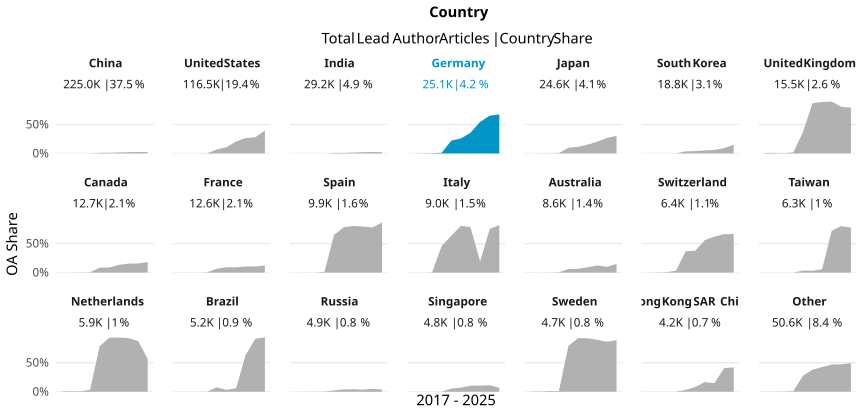

Data behind this chart, as committed beside it:
country_name_fct, cr_year, articles, cc_total, prop
China, '17, 11888, 2, 1.6823687752355316e-4
China, '18, 15195, 0, 0
China, '19, 17503, 1, 5.7133062903502255e-5
China, '20, 17720, 10, 5.64334085778781e-4
China, '21, 20043, 218, 0.01088
China, '22, 22234, 251, 0.01129
China, '23, 24769, 429, 0.01732
China, '24, 31306, 672, 0.02147
China, '25, 35701, 897, 0.02513
China, '26, 28622, 650, 0.02271
United States, '17, 12655, 8, 6.321612011062821e-4
United States, '18, 12838, 10, 7.789375292101573e-4
United States, '19, 12693, 12, 9.454029780193808e-4
United States, '20, 12941, 38, 0.002936
United States, '21, 11917, 827, 0.0694
United States, '22, 10810, 1162, 0.1075
United States, '23, 10672, 2211, 0.2072
United States, '24, 11264, 3003, 0.2666
United States, '25, 12245, 3422, 0.2795
United States, '26, 8500, 3359, 0.3952
India, '17, 1746, 0, 0
India, '18, 2109, 0, 0
India, '19, 2209, 0, 0
India, '20, 2169, 1, 4.610419548178884e-4
India, '21, 2417, 24, 0.00993
India, '22, 2736, 25, 0.009137
India, '23, 3617, 58, 0.01604
India, '24, 4351, 95, 0.02183
India, '25, 4558, 115, 0.02523
India, '26, 3269, 70, 0.02141
Germany, '17, 2630, 2, 7.604562737642585e-4
Germany, '18, 2708, 7, 0.002585
Germany, '19, 2835, 10, 0.003527
Germany, '20, 2721, 30, 0.01103
Germany, '21, 2704, 601, 0.2223
Germany, '22, 2345, 606, 0.2584
Germany, '23, 2326, 832, 0.3577
Germany, '24, 2449, 1333, 0.5443
Germany, '25, 2510, 1634, 0.651
Germany, '26, 1824, 1226, 0.6721
Japan, '17, 2298, 2, 8.703220191470844e-4
Japan, '18, 2388, 3, 0.001256
Japan, '19, 2522, 6, 0.002379
Japan, '20, 2725, 13, 0.004771
Japan, '21, 2604, 261, 0.1002
Japan, '22, 2317, 264, 0.1139
Japan, '23, 2363, 361, 0.1528
Japan, '24, 2510, 511, 0.2036
Japan, '25, 2816, 753, 0.2674
Japan, '26, 2058, 627, 0.3047
South Korea, '17, 1654, 1, 6.045949214026602e-4
South Korea, '18, 1812, 0, 0
South Korea, '19, 1869, 0, 0
South Korea, '20, 2011, 1, 4.972650422675286e-4
South Korea, '21, 1975, 72, 0.03646
South Korea, '22, 1777, 73, 0.04108
South Korea, '23, 1901, 98, 0.05155
South Korea, '24, 2079, 126, 0.06061
South Korea, '25, 2177, 202, 0.09279
South Korea, '26, 1505, 226, 0.1502
... 150 more rows
